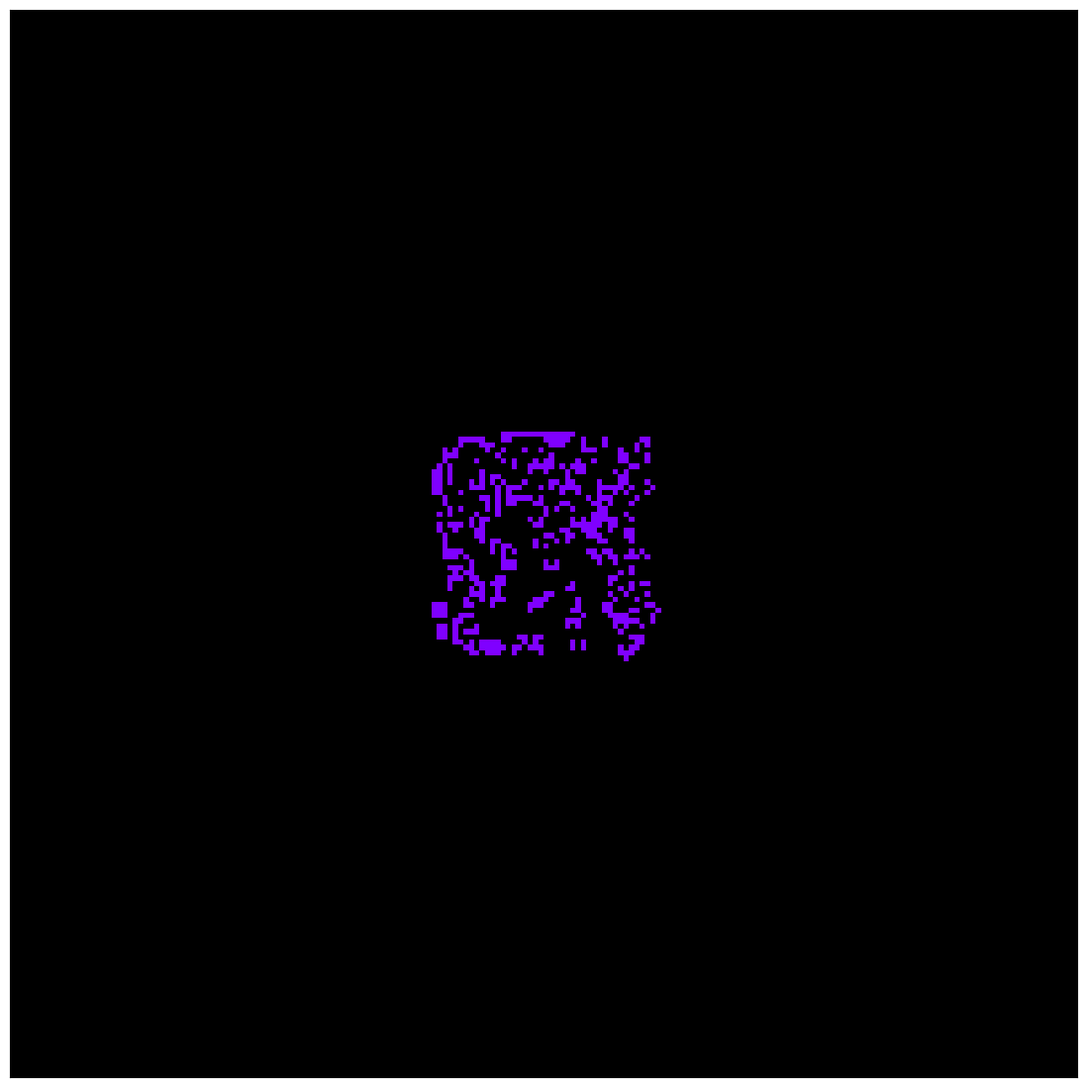

Reproduce this figure in Python.
import matplotlib.pyplot as plt
import matplotlib.animation as anim
import numpy as np
import argparse
import json

def get_random_rules(lifelike=False):
    '''Create a random rulestring.'''
    b = np.array(list(range(0,9)))
    s = b.copy()
    if lifelike: # get consecutive ranges
        b_a = np.random.randint(0,9,dtype=int)
        if b_a < 8:
            b_b = np.random.randint(b_a,9,dtype=int)
        else:
            b_b = 9
        s_a = np.random.randint(0,9,dtype=int)
        if s_a < 8:
            s_b = np.random.randint(s_a,9,dtype=int)
        else:
            s_b = 9
        b = b[b_a:b_b+1]
        s = s[s_a:s_b+1]
    else: # use masks to get random sets
        bm = np.random.randint(0,2,size=9,dtype=int)
        sm = np.random.randint(0,2,size=9,dtype=int)
        b *= bm
        s *= sm
    bf = ''.join(map(str,b)).replace('0','')
    sf = ''.join(map(str,s)).replace('0','')
    
    return f'B{bf}/S{sf}'

def read_rules(rule_set,nts,default='B3/S23'):
    '''Parse ruleset from given rulestring, default to B3/S23 if invalid.'''
    if rule_set in list(nts.keys()): # convert name to string
        return read_rules(nts[rule_set],nts)
    rules = list(rule_set)
    if rules[0] == 'B' and '/S' in rule_set: # ensure correct format
        rules.pop(0)
        rules.remove('/')
        rules.remove('S')
        try:
            _ = [int(i) for i in rules] #every character should be an integer
            born = rule_set[1:rule_set.index('/')]
            if born != '':
                for b in born:
                    rules.remove(b)
                survive = rules[:]

                # create and return properly formatted rulestring
                born = tuple(set(sorted(tuple([int(b) for b in born]))))
                survive = tuple(set(sorted(tuple([int(s) for s in survive]))))
                return (born,survive)
        except ValueError:
            pass
    # default to Conway 
    print(f'! Rulestring "{rule_set}" could not be parsed')
    return read_rules(default,nts)

def get_neighbors(position,g=None):
    '''Get indices of neighbors of a given cell index, or their values if grid is also given.'''
    row, col = position
    n = (row - 1) % gamesize
    s = (row + 1) % gamesize
    e = (col + 1) % gamesize
    w = (col - 1) % gamesize
    if g is not None:
        return [g[n,col], g[n,e], g[row,e], g[s,e], g[s,col], g[s,w], g[row,w], g[n,w]]
    return [(n,col), (n,e), (row,e), (s,e), (s,col), (s,w), (row,w), (n,w)]

def get_all_check(L):
    '''Get list of all live cells and their neighbors.'''
    N = []
    for cell in L:
        N += get_neighbors(cell)
    return list(set(N+L))

def get_next_state(cell,g,rule_set):
    '''Find if the given cell will be 0 or 1 in the next tick.'''
    n_live_neighbors = sum(get_neighbors(cell,g))
    r,c = cell
    if not g[r,c] and n_live_neighbors in rule_set[0]: # cell is born
        return 1
    elif g[r,c] and n_live_neighbors in rule_set[1]: # cell survives
        return 1
    return 0

def update(g,L,h,rule_set):
    '''Update the grid, live cells, and history over one tick.'''
    new_g = np.zeros((gamesize,gamesize),dtype=int)
    new_L = []

    if 2*len(L) < gamesize*gamesize: # check over live cells and neighbors
        cells_to_check = get_all_check(L)
        for cell in cells_to_check:
            new_state = get_next_state(cell,g,rule_set)
            if new_state:
                new_g[cell[0],cell[1]] = 1
                new_L.append(cell)
    else: # check over all cells if it is faster
        for r in range(gamesize):
            for c in range(gamesize):
                new_state = get_next_state((r,c),g,rule_set)
                if new_state:
                    new_g[r,c] = 1
                    new_L.append((r,c))

    new_h = h.copy()
    new_h = new_h*new_g + new_g
    return new_g, new_L, new_h

def init_grid(c,gs,s):
    '''Create grid, live cell list, and history on first tick.'''
    np.random.seed(s)
    if c: # randomize middle of field only
        colonysize = gs//5
        cmin = gs//2 - colonysize//2
        cmax = gs//2 + colonysize//2 
        g = np.zeros((gs,gs),dtype=int)
        g[cmin:cmax,cmin:cmax] = np.random.randint(0,2,size=(colonysize,colonysize),dtype=int)
    else: # randomize entire field
        g = np.random.randint(0,2,size=(gs,gs),dtype=int)

    # make live_cells
    L = []
    for r in range(gs):
        for c in range(gs):
            if g[r,c]:
                L.append((r,c))

    h = g.copy()
    return g, L, h

# parser
parser = argparse.ArgumentParser(formatter_class=argparse.RawDescriptionHelpFormatter,description=('''\
LifeSafari: Simulate any life-like grid-based cellular automaton in Python
--------------------------------
simulation controls:
  SPACE                 toggle pause
  a                     toggle showing cell age (see -a)
  c                     toggle whether cells spawn in the middle of the screen (see -f), use r or n to restart
  r                     restart simulation with same seed
  n                     restart simulation with new seed (overwrites previous seed)
  ESC/q                 close simulation

random generation with -r:
  -r random             generate completely random rulestring
  -r lifelike           same as random but guarantees consecutive numbers
  -r pick               pick a rulestring from the list of named rulestrings
  -r [name]             the name of any named rulestring e.g. `-r Ant Colony`, not case sensitive'''),
            epilog='See https://github.com/suranwarnakulasooriya/lifesafari for README')
parser.add_argument("-r", "--rulestring", nargs='*', type=str, default='B3/S23',
        help="Rulestring in B{#...}/S{#...} format, see https://conwaylife.com/wiki/Rulestring")
parser.add_argument("-d", "--dimension", type=int, default=200,
        help="Number of cells per row")
parser.add_argument("-f", "--fullscreen", action="store_true", default=False, 
        help="Spawn cells in the entire field (otherwise only in the middle of the screen)")
parser.add_argument("-a", "--age", action="store_true", default=False,
        help="Change cell color based on age spent alive")
parser.add_argument("-s", "--seed", type=int, default=-1,
        help="Random seed to replicate results")
parser.add_argument("-b", "--bgcolor", type=str, default='k',
        help="Color of dead cells (matplotlib)")
parser.add_argument("-c", "--colormap", type=str, default='rainbow_r',
        help="Colormap of live cells (matplotlib)")
parser.add_argument("-l", "--list", action="store_true", default=False,
        help="Print list of named rulestrings and exit")
parser.add_argument("-n", "--newname", nargs=2,
        help="Save a rulestring and give it a name, exit")

# load saved rulestrings
try:
    with open('savedlifes.json','r') as savefile:
        string_to_name = json.load(savefile)
except:
    print('No savefile located, make sure savedlifes.json is in the same directory')
    string_to_name = {'B3/S23':"Conway's Game of Life"}

rulestrings = list(string_to_name.keys())
names = [i.lower() for i in list(string_to_name.values())]
name_to_string = dict(zip(names,rulestrings))

if __name__ == '__main__':
    # parse
    args = parser.parse_args()

    # print named rulestrings and exit
    printnames = args.list
    if printnames:
        print(json.dumps(string_to_name,indent=4)); exit()
    
    # save a new rulestring
    try:
        newstring, newname = args.newname
        if newstring != '':
            parsed_string = read_rules(newstring, name_to_string)
            parsed_string = 'B'+''.join(map(str,parsed_string[0]))+'/S'+''.join(map(str,parsed_string[1]))
            if parsed_string != newstring:
                exit('No changes were made')
            if newstring in rulestrings:
                exit(f'{newstring} already saved as {string_to_name[newstring]}\nNo changes were made')
            string_to_name[newstring] = newname
            with open('savedlifes.json','w') as savefile:
                json.dump(string_to_name,savefile,indent=4)
            exit(f'Saved {newstring} as {newname}')
    except TypeError:
        pass

    # get simulating config
    gamesize = args.dimension
    colony = not args.fullscreen
    show_history = args.age
    bg_color = args.bgcolor
    colormap = args.colormap

    seed = args.seed
    if seed < 0: # generate random seed for use in all other random calls
        seed = np.random.randint(0,99999999)
    np.random.seed(seed)
    
    ruleset = ' '.join(args.rulestring) if args.rulestring != 'B3/S23' else args.rulestring

    # special ruleset inputs
    if ruleset == 'random':
        ruleset = get_random_rules()
    elif ruleset == 'lifelike':
        ruleset = get_random_rules(lifelike=True)
    elif ruleset == 'pick':
        ruleset = np.random.choice(list(string_to_name.keys()))

    rules = read_rules(ruleset,name_to_string) # rules as tuple
    ruleset = 'B'+''.join(map(str,sorted(rules[0])))+'/S'+''.join(map(str,sorted(rules[1]))) # valid rulestring

    try: # set colormap
        cmap = plt.colormaps[colormap].copy()
    except KeyError:
        print(f"! Colormap {colormap} is invalid")
        colormap = parser.get_default('colormap')
        cmap = plt.colormaps[colormap].copy()
        
    try: # set background color
        cmap.set_bad(color=bg_color)
    except ValueError:
        print(f"! Color {bg_color} is invalid")
        bg_color = parser.get_default('bgcolor')
        cmap.set_bad(color=bg_color)

    # intro
    print('Use -h for help, controls, and README')
    print(f'Seed: {seed}')
    try: # print name of rulestring if it exists
        print(f'Rulestring: {ruleset} {string_to_name[ruleset]}')
    except KeyError:
        print(f'Rulestring: {ruleset}')
    
    # init grid
    grid, live_cells, history = init_grid(colony, gamesize, seed)
    
    # init first frame
    fig, ax = plt.subplots(figsize=(14,14))
    initial_matrix = grid
    im = ax.matshow(initial_matrix, cmap=cmap, animated=True)
    ax.set_xticks([])
    ax.set_yticks([])
    simulation_paused = False

    def keypress(event):
        '''Handle simulation controls via keypresses.'''
        global grid, live_cells, history, simulation_paused, show_history, seed, colony
        if event.key == ' ': # pause
            simulation_paused ^= 1
        elif event.key == 'escape': # close
            plt.close()
        elif event.key == 'a': # toggle age
            show_history ^= 1
        elif event.key == 'c': # toggle colony
            colony ^= 1
        elif event.key == 'r': # restart with same seed
            grid, live_cells, history = init_grid(colony, gamesize, seed)
        elif event.key == 'n': # restart with new seed
            seed = np.random.randint(0,99999999)
            print(f'New seed: {seed}')
            grid, live_cells, history = init_grid(colony, gamesize, seed)

    def animate(frame):
        '''Called every frame to update and display simulation.'''
        global grid, live_cells, history, simulation_paused, show_history

        if not simulation_paused: # simulate one tick
            grid, live_cells, history = update(grid,live_cells,history,rules)
        # mask dead cells with background color and plot
        if show_history:
            masked_data = np.ma.masked_where(history == 0, history)
            im.set_data(masked_data/128)
        else:
            masked_data = np.ma.masked_where(grid == 0, grid)
            im.set_data(masked_data)

        return (im,)
    
    fig.canvas.mpl_connect('key_press_event', keypress)
    ani = anim.FuncAnimation(fig, animate,
                        frames = 200, interval = 22, blit = True, cache_frame_data=False)
    plt.show()
